4-way image classification set "cells" from GitHub (MarkF123/cells); label vocabulary: artef, lymph, monoc, segm.

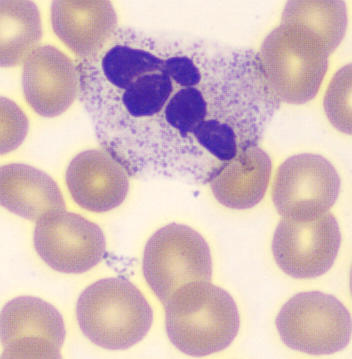
Label: segm

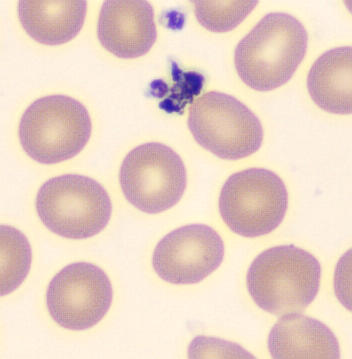
Label: artef

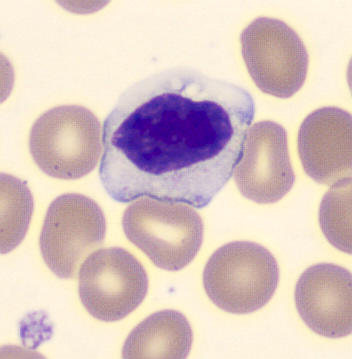
Label: lymph

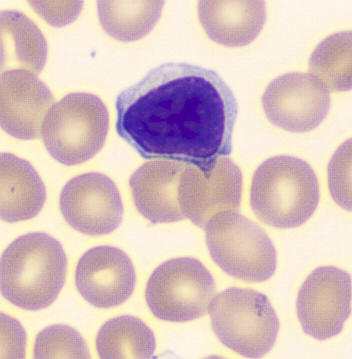
Label: lymph

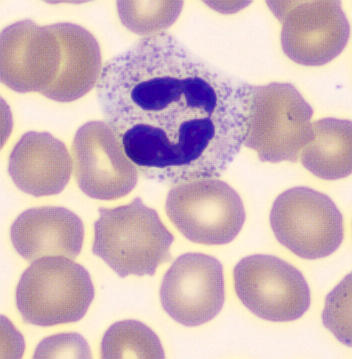
Label: segm

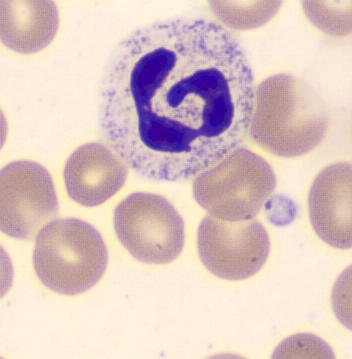
Label: segm
